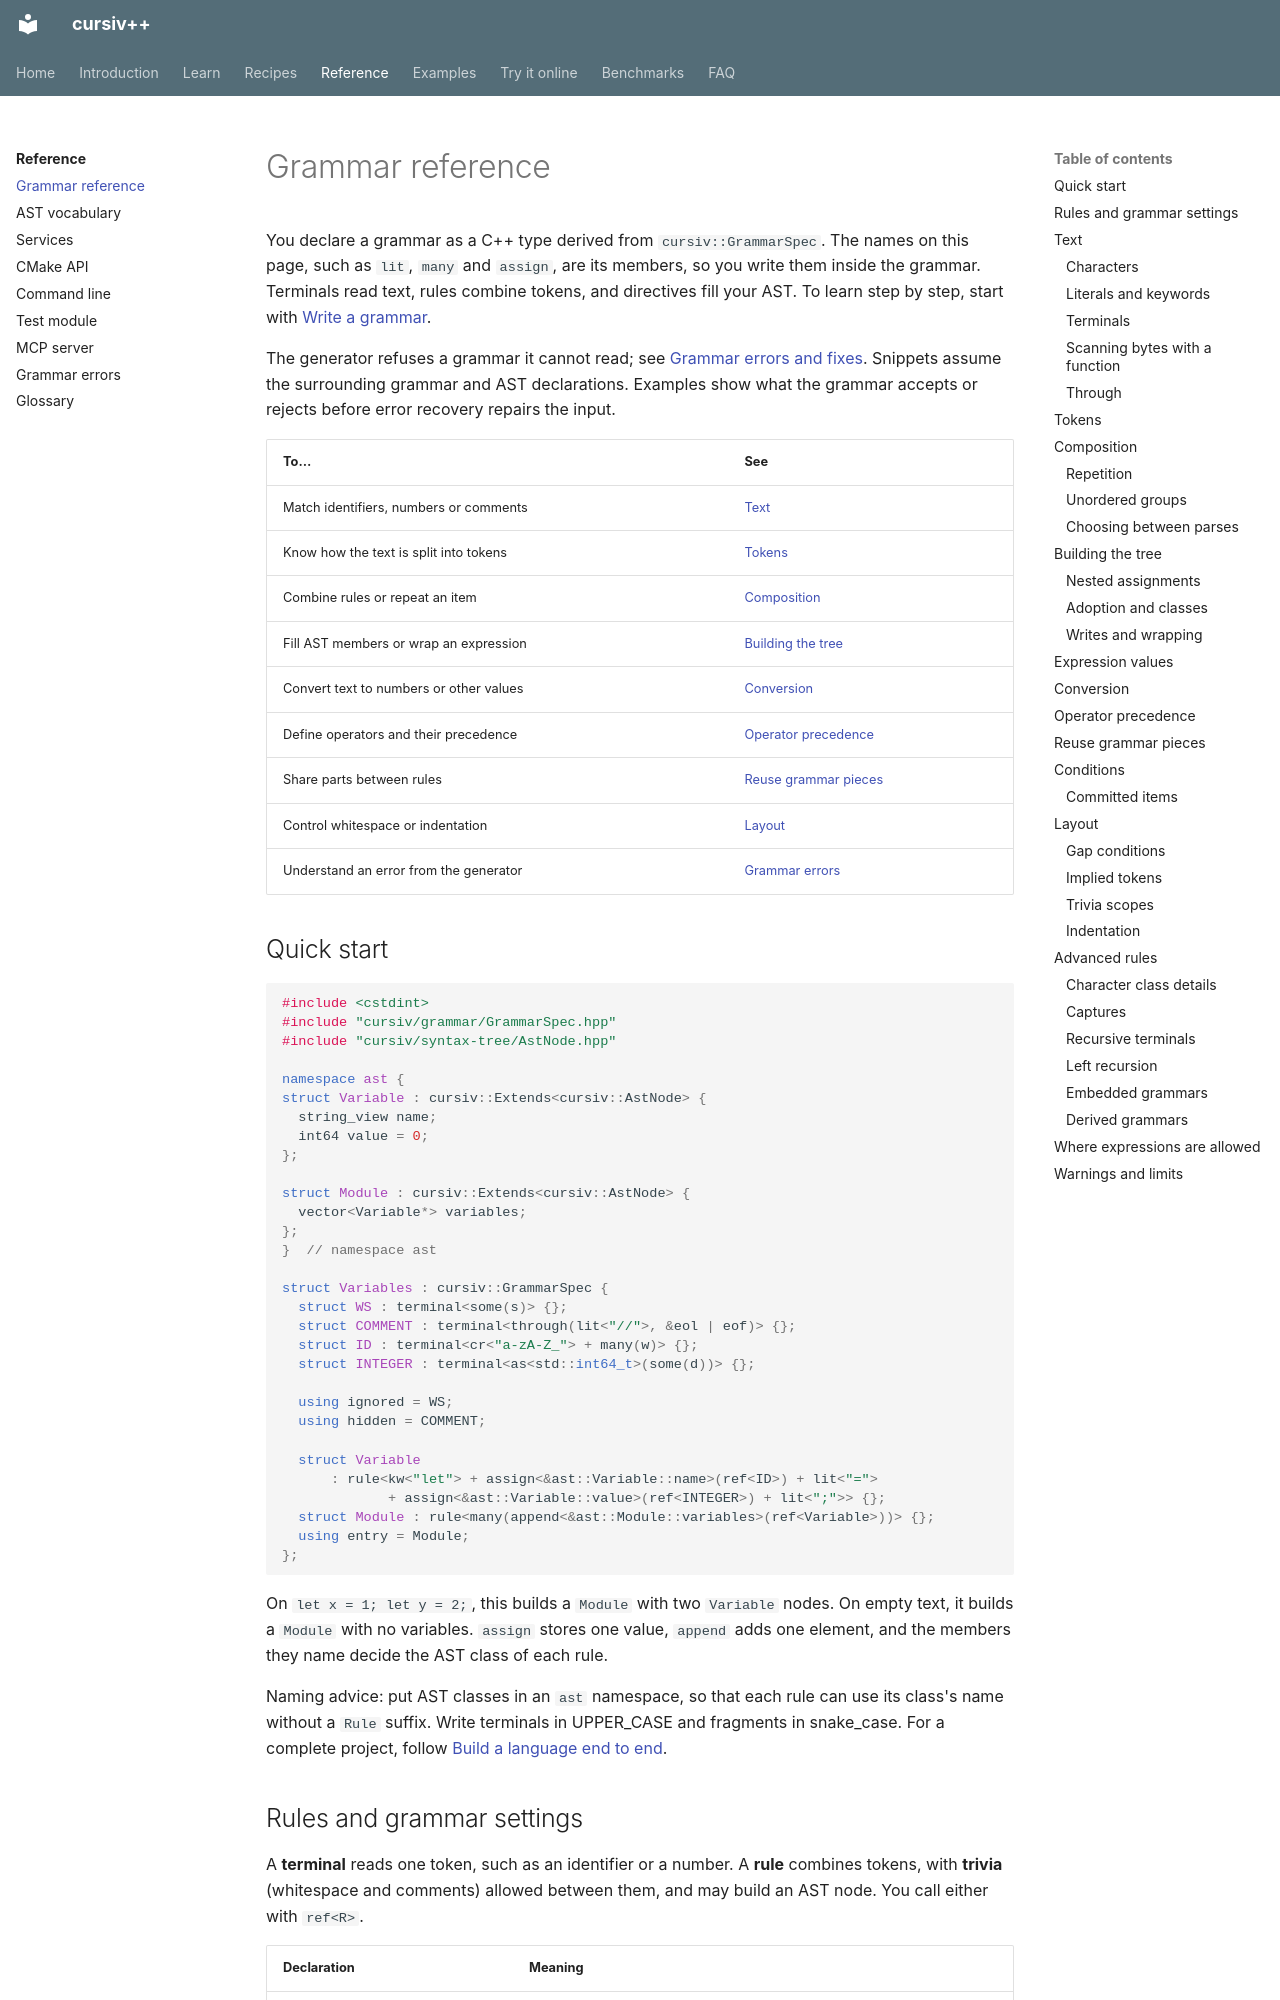

repository: ydaveluy/cursiv · page: reference/grammar/index.html · generator: mkdocs

# Grammar reference

You declare a grammar as a C++ type derived from `cursiv::GrammarSpec`. The
names on this page, such as `lit`, `many` and `assign`, are its members, so
you write them inside the grammar. Terminals read text, rules combine tokens,
and directives fill your AST. To learn step by step, start with
[Write a grammar](../learn/write-a-grammar.md).

The generator refuses a grammar it cannot read; see
[Grammar errors and fixes](refusals.md). Snippets assume the surrounding
grammar and AST declarations. Examples show what the grammar accepts or
rejects before error recovery repairs the input.

| To… | See |
|---|---|
| Match identifiers, numbers or comments | [Text](#text) |
| Know how the text is split into tokens | [Tokens](#tokens) |
| Combine rules or repeat an item | [Composition](#composition) |
| Fill AST members or wrap an expression | [Building the tree](#building-the-tree) |
| Convert text to numbers or other values | [Conversion](#conversion) |
| Define operators and their precedence | [Operator precedence](#operator-precedence) |
| Share parts between rules | [Reuse grammar pieces](#reuse-grammar-pieces) |
| Control whitespace or indentation | [Layout](#layout) |
| Understand an error from the generator | [Grammar errors](refusals.md) |

## Quick start

```cpp
#include <cstdint>
#include "cursiv/grammar/GrammarSpec.hpp"
#include "cursiv/syntax-tree/AstNode.hpp"

namespace ast {
struct Variable : cursiv::Extends<cursiv::AstNode> {
  string_view name;
  int64 value = 0;
};

struct Module : cursiv::Extends<cursiv::AstNode> {
  vector<Variable*> variables;
};
}  // namespace ast

struct Variables : cursiv::GrammarSpec {
  struct WS : terminal<some(s)> {};
  struct COMMENT : terminal<through(lit<"//">, &eol | eof)> {};
  struct ID : terminal<cr<"a-zA-Z_"> + many(w)> {};
  struct INTEGER : terminal<as<std::int64_t>(some(d))> {};

  using ignored = WS;
  using hidden = COMMENT;

  struct Variable
      : rule<kw<"let"> + assign<&ast::Variable::name>(ref<ID>) + lit<"=">
             + assign<&ast::Variable::value>(ref<INTEGER>) + lit<";">> {};
  struct Module : rule<many(append<&ast::Module::variables>(ref<Variable>))> {};
  using entry = Module;
};
```

On `let x = 1; let y = 2;`, this builds a `Module` with two `Variable` nodes.
On empty text, it builds a `Module` with no variables. `assign` stores one
value, `append` adds one element, and the members they name decide the AST
class of each rule.

Naming advice: put AST classes in an `ast` namespace, so that each rule can
use its class's name without a `Rule` suffix. Write terminals in UPPER_CASE
and fragments in snake_case. For a complete project, follow
[Build a language end to end](../learn/walkthrough.md).
